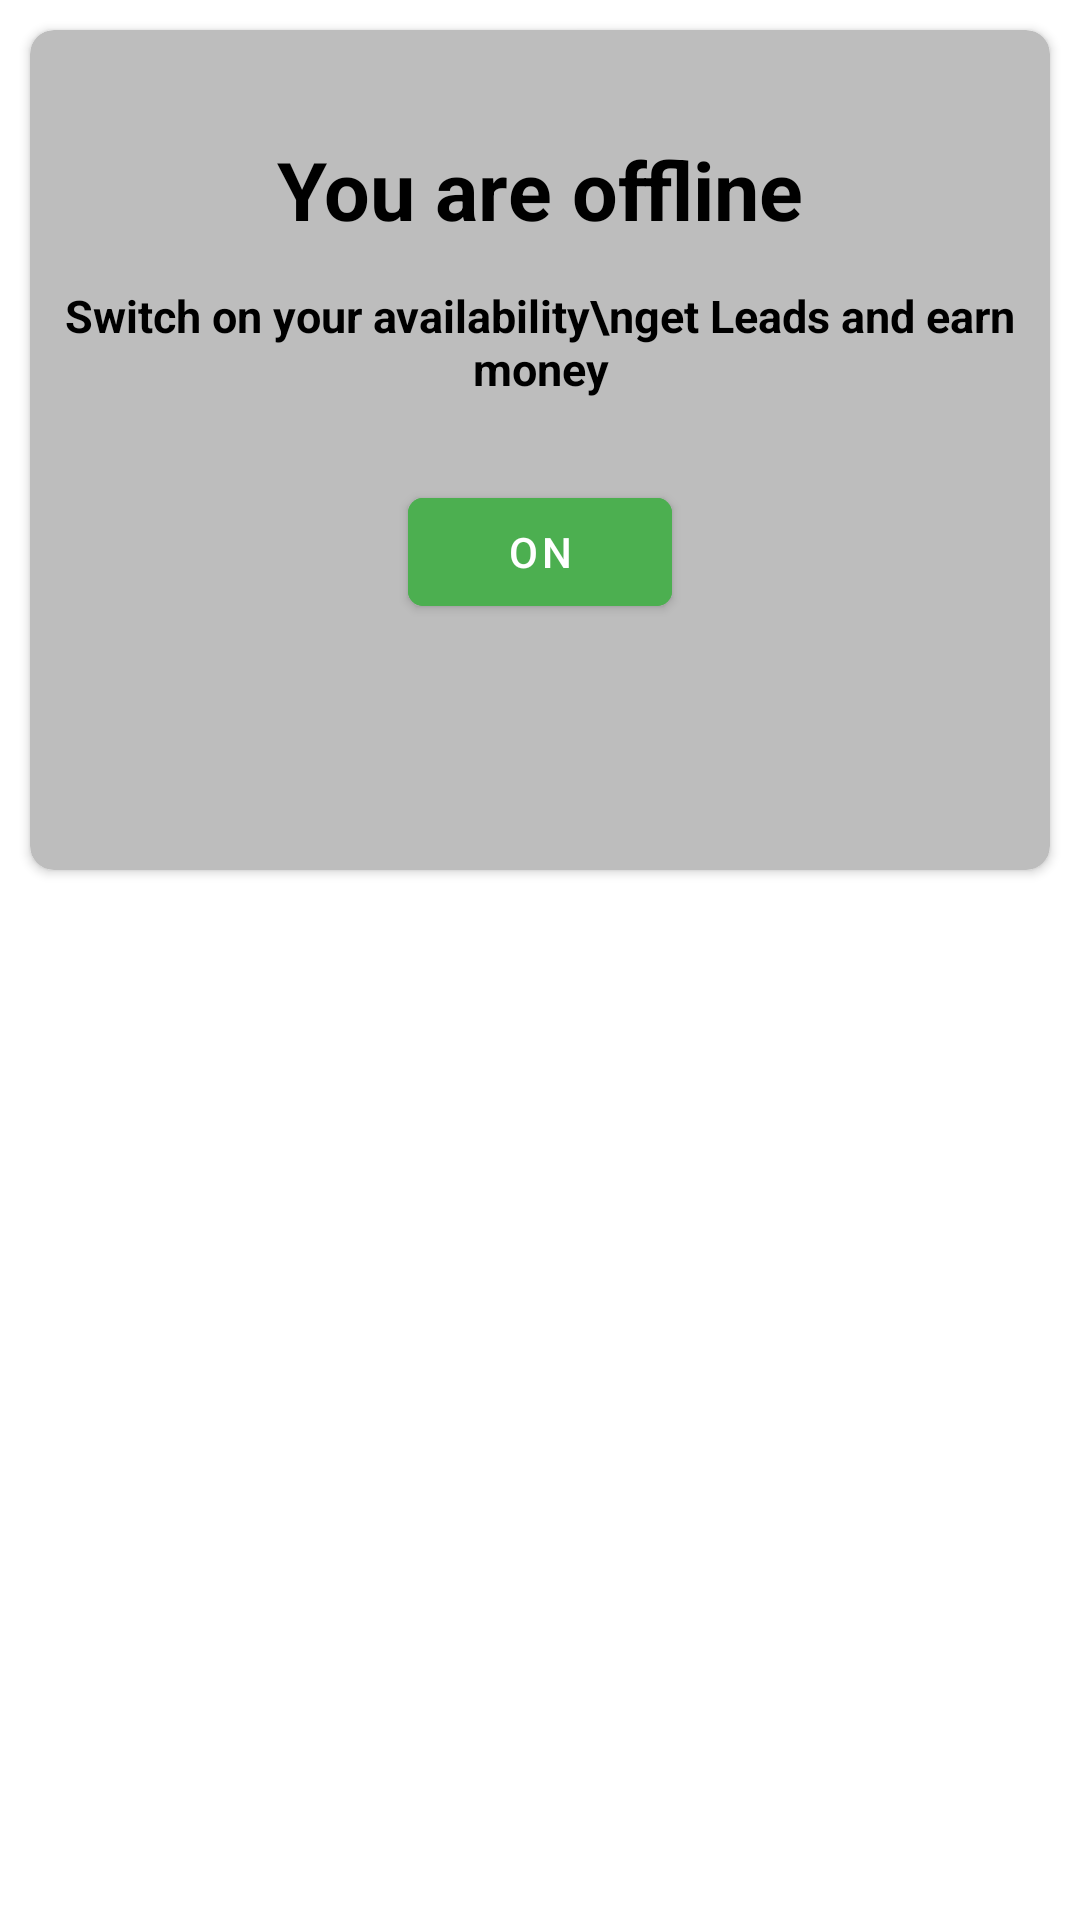

Reconstruct the res/layout file that produces this screen, plus the resources it refers to.
<!-- AndroidManifest.xml: application theme Theme.Jyotisiaai -->
<!-- res/layout/fragment_1.xml -->
<?xml version="1.0" encoding="utf-8"?>
<RelativeLayout xmlns:android="http://schemas.android.com/apk/res/android"
    xmlns:tools="http://schemas.android.com/tools"
    android:layout_width="match_parent"
    android:layout_height="match_parent"
    xmlns:app="http://schemas.android.com/apk/res-auto"
    tools:context=".Fragment1">

    
    <RelativeLayout

        android:layout_width="match_parent"
        android:layout_height="match_parent"
        >
        <LinearLayout
            android:layout_width="match_parent"
            android:layout_height="300dp">
            <RelativeLayout
                android:layout_width="wrap_content"
                android:layout_height="wrap_content">
                <androidx.cardview.widget.CardView
                    android:layout_width="match_parent"
                    android:layout_height="match_parent"
                    android:layout_marginStart="10dp"
                    android:layout_marginTop="10dp"
                    android:layout_marginEnd="10dp"
                    android:layout_marginBottom="10dp"
                    android:backgroundTint="@color/gray"
                    app:cardCornerRadius="8dp" />
            </RelativeLayout>

        </LinearLayout>
        <RelativeLayout
            android:id="@+id/Rela_1"
            android:visibility="visible"
            android:layout_width="match_parent"
            android:layout_height="match_parent">
            <TextView
                android:layout_width="wrap_content"
                android:layout_height="wrap_content"
                android:text="You are offline"
                android:textStyle="bold"
                android:textColor="@color/black"
                android:textSize="27sp"
                android:layout_marginLeft="0dp"
                android:layout_centerHorizontal="true"
                android:layout_marginTop="45dp"/>

            <TextView
                android:layout_width="wrap_content"
                android:layout_height="wrap_content"
                android:text="Switch on your availability\nget Leads and earn money"
                android:textStyle="bold"
                android:textColor="@color/black"
                android:textSize="15sp"
                android:paddingBottom="-6dp"
                android:layout_marginLeft="0dp"
                android:layout_centerHorizontal="true"
                android:layout_marginTop="95dp"
                android:textAlignment="center"/>

            <com.google.android.material.button.MaterialButton
                android:id="@+id/onButton"
                android:layout_width="wrap_content"
                android:layout_height="wrap_content"
                android:text="ON"
                android:backgroundTint="@color/green"
                android:layout_centerHorizontal="true"
                android:layout_marginTop="160dp"
                app:cornerRadius="5dp"
                />


        </RelativeLayout>
        <RelativeLayout
            android:layout_marginTop="0dp"
            android:id="@+id/Rela_2"
            android:visibility="invisible"
            android:layout_width="match_parent"
            android:layout_height="match_parent">

            <TextView
                android:layout_width="wrap_content"
                android:layout_height="wrap_content"
                android:text="Looking for leads"
                android:textStyle="bold"
                android:textColor="@color/black"
                android:textSize="29sp"
                android:layout_marginLeft="0dp"
                android:layout_centerHorizontal="true"
                android:layout_marginTop="85dp"/>

            <ProgressBar
                android:indeterminateTint="@color/gray"
                android:id="@+id/circular_progress_bar"
                style="?android:attr/progressBarStyleHorizontal"
                android:layout_width="100dp"
                android:layout_height="100dp"
                android:layout_marginTop="120dp"
                android:indeterminate="false"
                android:max="10"
                android:progress="1"
                android:layout_centerHorizontal="true"
                android:progressDrawable="@drawable/circular_progressbar" />

        </RelativeLayout>
    </RelativeLayout>

</RelativeLayout>
<!-- resources referenced by this layout -->
<resources>
  <color name="black">#FF000000</color>
  <color name="gray">#BDBDBD</color>
  <color name="green">#4CAF50</color>
  <!-- drawable circular_progressbar (drawable) -->
  <?xml version="1.0" encoding="utf-8"?>
  <rotate xmlns:android="http://schemas.android.com/apk/res/android"
      android:pivotX="50%"
      android:pivotY="50%"
      android:fromDegrees="0"
      android:toDegrees="360">
  
      <shape
          android:shape="ring"
          android:innerRadiusRatio="3"
          android:thicknessRatio="25"
          android:useLevel="false">
  
          <size
              android:width="70dip"
              android:height="90dip" />
  
          <gradient
              android:type="sweep"
              android:useLevel="false"
              android:startColor="#F1427D"
              android:endColor="#00ffffff"
              android:angle="0"/>
  
      </shape>
  
  </rotate>
  <style name="Theme.Jyotisiaai" parent="Theme.MaterialComponents.DayNight.DarkActionBar">
          
          <item name="colorPrimary">@color/purple_500</item>
          <item name="colorPrimaryVariant">@color/purple_700</item>
          <item name="colorOnPrimary">@color/white</item>
          
          <item name="colorSecondary">@color/teal_200</item>
          <item name="colorSecondaryVariant">@color/teal_700</item>
          <item name="colorOnSecondary">@color/black</item>
          
          <item name="android:statusBarColor">?attr/colorPrimaryVariant</item>
          
      </style>
  <color name="purple_500">#FF6200EE</color>
  <color name="purple_700">#FF3700B3</color>
  <color name="white">#FFFFFFFF</color>
  <color name="teal_200">#FF03DAC5</color>
  <color name="teal_700">#FF018786</color>
</resources>
